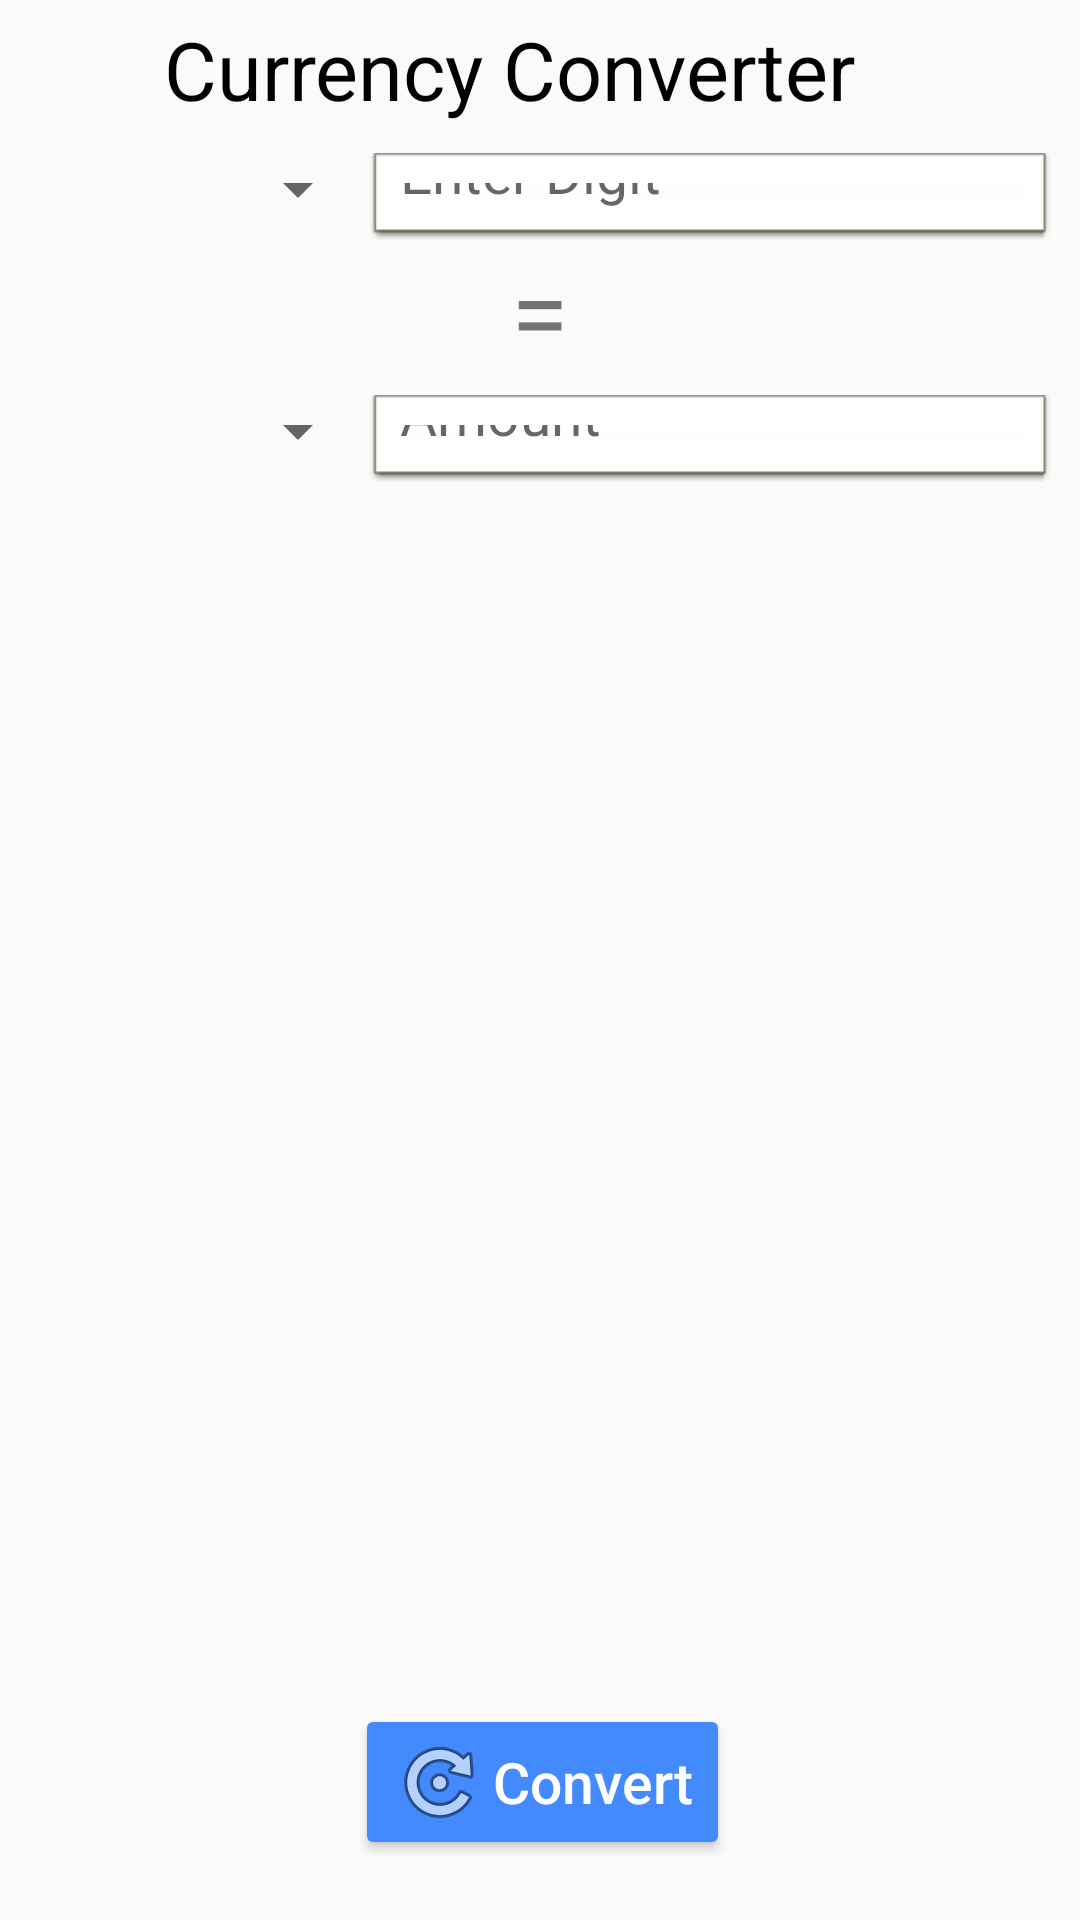

The Android layout XML behind this screen, and the referenced resources:
<!-- AndroidManifest.xml: application theme AppTheme -->
<!-- res/layout/fragment_currency_fragment.xml -->
<?xml version="1.0" encoding="utf-8"?>
<android.support.design.widget.CoordinatorLayout
    xmlns:android="http://schemas.android.com/apk/res/android"
    xmlns:app="http://schemas.android.com/apk/res-auto"
    android:id="@+id/cordinatelayout"
    android:layout_width="match_parent"
    android:layout_height="match_parent"
    android:fitsSystemWindows="true">


    <LinearLayout
        android:layout_width="match_parent"
        android:layout_height="match_parent"
        android:layout_centerInParent="true"
        android:orientation="vertical"
        app:layout_behavior="@string/appbar_scrolling_view_behavior">





        <TextView
            android:id="@+id/titlepage_name"
            android:text="Currency Converter"
            android:layout_gravity="center"
            android:layout_width="wrap_content"
            android:layout_height="wrap_content"
            android:layout_alignParentLeft="true"
            android:textColor="#000000"
            android:paddingLeft="10dp"
            android:layout_marginTop="5dp"
            android:layout_marginBottom="5dp"
            android:layout_marginRight="15dp"
            android:textSize="27sp"/>






        <LinearLayout
            android:layout_width="match_parent"
            android:layout_height="wrap_content"
            android:orientation="horizontal"
            android:layout_marginTop="5dp"
            android:layout_marginLeft="10dp"
            android:layout_marginRight="10dp">

            <android.support.v7.widget.AppCompatSpinner
                android:layout_marginBottom="5dp"
                android:id="@+id/sp_first_curency"
                android:layout_width="0dp"
                android:layout_weight="0.5"
                android:layout_height="wrap_content">

            </android.support.v7.widget.AppCompatSpinner>

            <EditText
                android:layout_width="0dp"
                android:layout_weight="1"
                android:layout_height="match_parent"
                android:id="@+id/et_input_digit"
                android:padding="10dp"
                android:hint="Enter Digit "
                android:ems="10"
                android:singleLine="true"
                android:imeOptions="actionDone"
                android:textSize="19sp"
                android:layout_gravity="center"
                android:inputType="number"
                android:background="@android:drawable/editbox_dropdown_light_frame"/>


        </LinearLayout>


       <TextView
           android:layout_width="match_parent"
           android:layout_height="wrap_content"
           android:text="="
           android:textSize="35dp"
           android:gravity="center"/>

        <LinearLayout
            android:layout_width="match_parent"
            android:layout_height="wrap_content"
            android:orientation="horizontal"
            android:layout_marginTop="5dp"
            android:layout_marginLeft="10dp"
            android:layout_marginRight="10dp">

            <android.support.v7.widget.AppCompatSpinner
                android:layout_marginBottom="5dp"
                android:id="@+id/sp_second_curency"
                android:layout_width="0dp"
                android:layout_weight="0.5"
                android:layout_height="wrap_content">

            </android.support.v7.widget.AppCompatSpinner>

            <EditText
                android:layout_width="0dp"
                android:layout_weight="1"
                android:layout_height="match_parent"
                android:id="@+id/et_final_amount"
                android:padding="10dp"
                android:hint="Amount"
                android:ems="10"
                android:textColor="#000"
                android:textSize="19sp"
                android:inputType="number"
                android:clickable="false"
                android:enabled="false"
                android:layout_gravity="center"
                android:background="@android:drawable/editbox_dropdown_light_frame"/>


        </LinearLayout>


    </LinearLayout>

    <Button
        android:layout_width="wrap_content"
        android:layout_height="wrap_content"
        android:text="Convert"
        android:textSize="19sp"
        android:id="@+id/btn_convert"
        android:drawableLeft="@android:drawable/ic_menu_rotate"
        android:drawablePadding="2dp"
        android:textAllCaps="false"
        android:textColor="#fff"
        android:foregroundTint="@color/md_cyan_700"
        android:backgroundTint="@color/colorAccent"
        android:layout_marginLeft="2dp"
        android:layout_marginBottom="20dp"
        android:layout_gravity="center_horizontal|bottom"/>






</android.support.design.widget.CoordinatorLayout>
<!-- resources referenced by this layout -->
<resources>
  <color name="colorAccent">#448AFF</color>
  <color name="md_cyan_700">#0097A7</color>
  <style name="AppTheme" parent="Theme.AppCompat.Light.DarkActionBar">
          
          <item name="colorPrimary">@color/colorPrimary</item>
          <item name="colorPrimaryDark">@color/colorPrimaryDark</item>
          <item name="colorAccent">@color/colorAccent</item>
      </style>
  <color name="colorPrimary">#3F51B5</color>
  <color name="colorPrimaryDark">#303F9F</color>
</resources>
